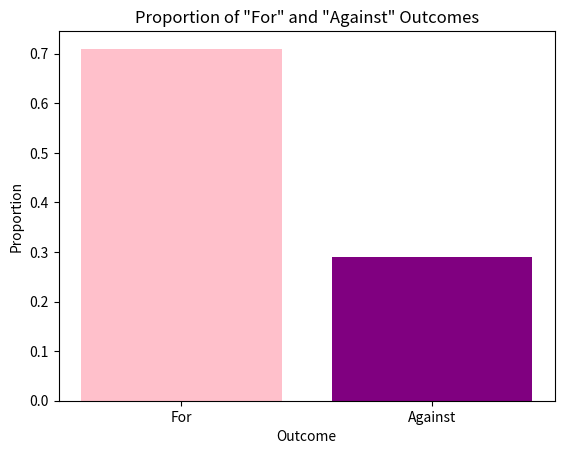

Generate this figure with matplotlib:
import matplotlib.pyplot as plt


def proportions_viz():
    # Data
    outcomes = ['For', 'Against']
    proportions = [0.71, 0.29]  # Proportions of 'For' and 'Against' outcomes

    # Create bar chart
    plt.bar(outcomes, proportions, color=['pink', 'purple'])

    # Add labels and title
    plt.xlabel('Outcome')
    plt.ylabel('Proportion')
    plt.title('Proportion of "For" and "Against" Outcomes')

    # Show plot
    plt.show()


if __name__ == '__main__':
    proportions_viz()

